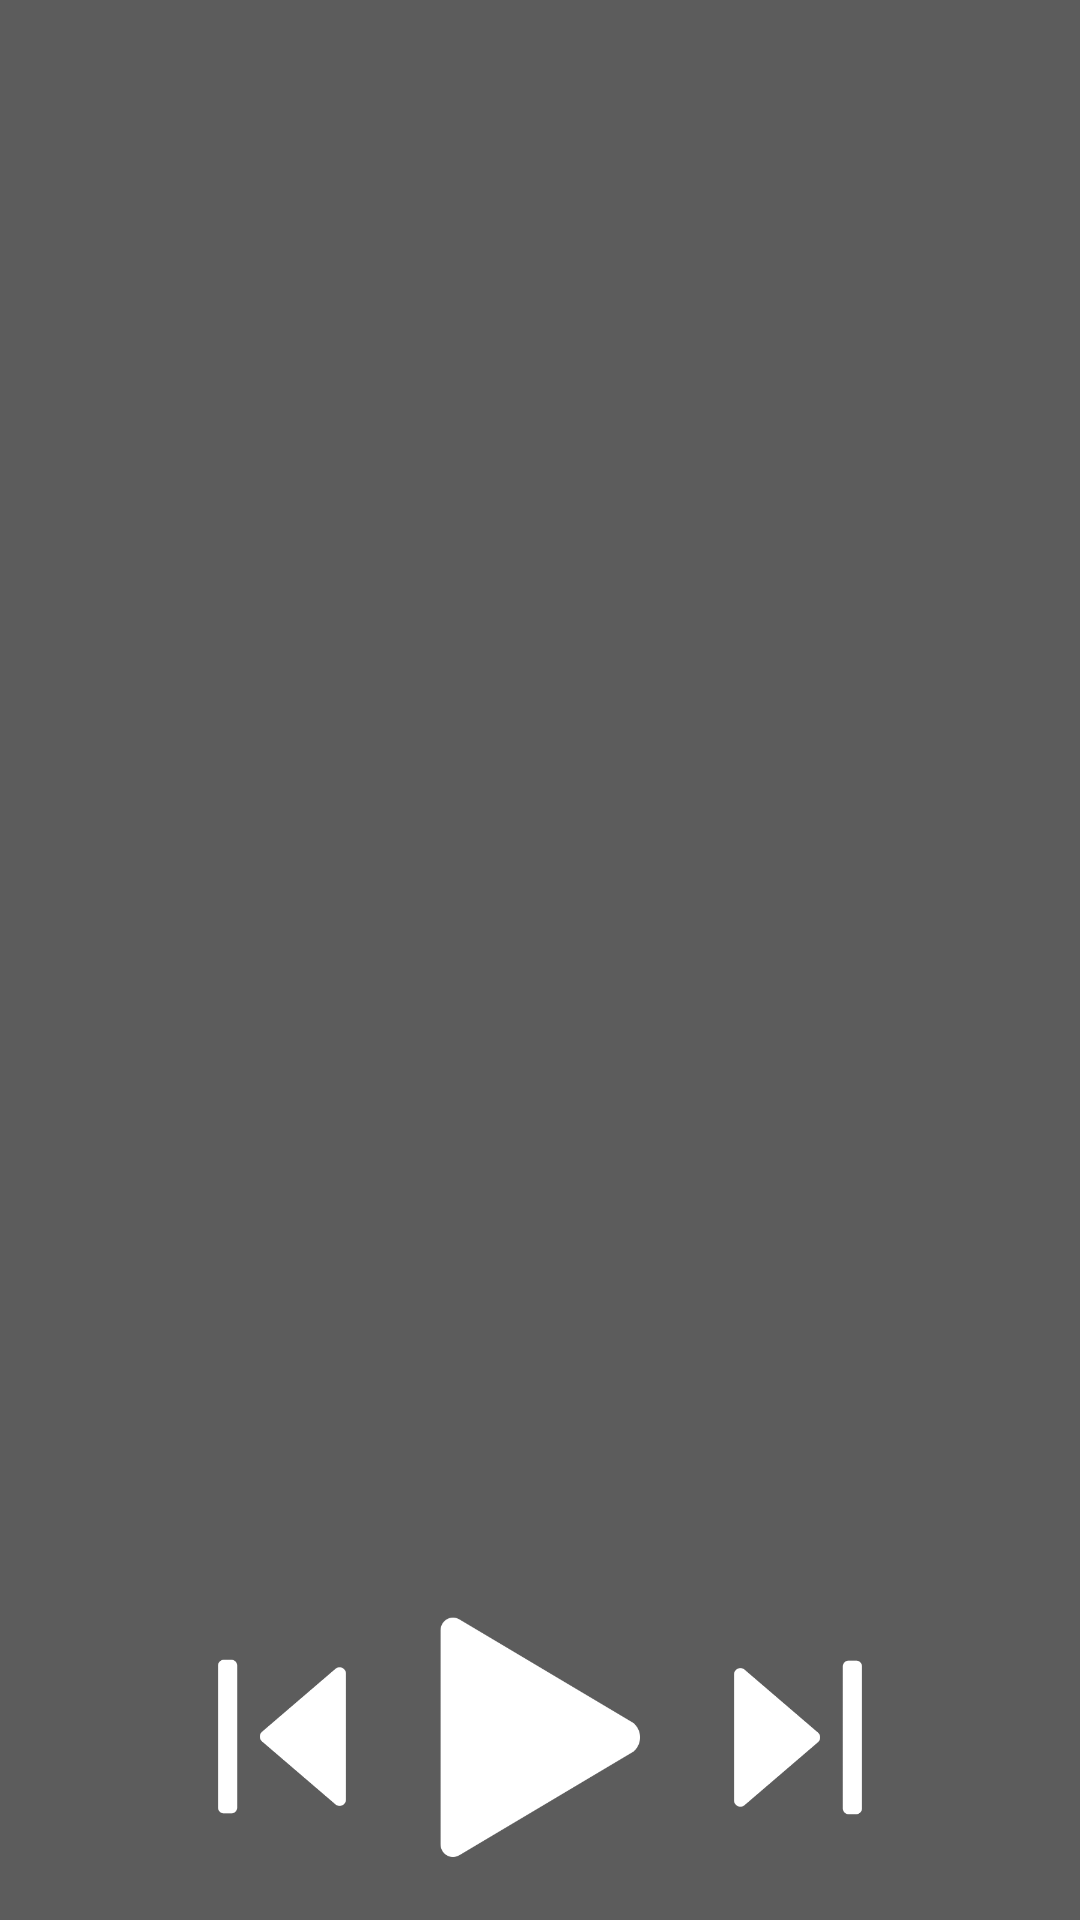

Here is an Android app screen rendered from its layout file. Give the layout XML and the strings, colors and styles it references.
<!-- AndroidManifest.xml: application theme AppTheme -->
<!-- res/layout/activity_player.xml -->
<?xml version="1.0" encoding="utf-8"?>
<RelativeLayout xmlns:android="http://schemas.android.com/apk/res/android"
    android:layout_width="match_parent"
    android:layout_height="match_parent"
    android:paddingLeft="20dp"
    android:paddingRight="20dp"
    android:background="@color/gray_background">

    <ImageView
        android:id="@+id/player_image"
        android:layout_centerHorizontal="true"
        android:layout_marginTop="@dimen/activity_vertical_margin"
        android:layout_height="300dp"
        android:layout_width="300dp" >
    </ImageView>

    <TextView
        android:id="@+id/player_song_title"
        android:layout_height="wrap_content"
        android:layout_width="wrap_content"
        android:layout_centerHorizontal="true"
        android:layout_marginTop="@dimen/activity_vertical_margin"
        android:textSize="30sp"
        android:textColor="@color/white"
        android:layout_below="@id/player_image" />

    <TextView
        android:id="@+id/player_song_detail"
        android:layout_height="wrap_content"
        android:layout_width="wrap_content"
        android:layout_centerHorizontal="true"
        android:textSize="22sp"
        android:textColor="@color/white"
        android:layout_below="@id/player_song_title" />

    <LinearLayout
        android:id="@+id/player_buttons_layout"
        android:layout_width="match_parent"
        android:layout_height="wrap_content"
        android:layout_alignParentBottom="true"
        android:layout_marginBottom="@dimen/activity_vertical_margin"
        android:padding="@dimen/item_padding"
        android:gravity="center">

        <ImageButton
            android:id="@+id/player_back_button"
            android:layout_width="@dimen/small_button_size"
            android:layout_height="@dimen/small_button_size"
            android:background="@drawable/ic_back"
            android:padding="@dimen/item_padding"
            android:contentDescription="@string/back" />

        <ImageButton
            android:id="@+id/player_play_button"
            android:layout_width="@dimen/big_button_size"
            android:layout_height="@dimen/big_button_size"
            android:background="@drawable/ic_play"
            android:padding="@dimen/item_padding"
            android:layout_marginLeft="@dimen/activity_horizontal_margin"
            android:layout_marginRight="@dimen/activity_horizontal_margin"
            android:contentDescription="@string/play" />

        <ImageButton
            android:id="@+id/player_next_button"
            android:layout_width="@dimen/small_button_size"
            android:layout_height="@dimen/small_button_size"
            android:background="@drawable/ic_next"
            android:padding="@dimen/item_padding"
            android:contentDescription="@string/next" />

    </LinearLayout>

</RelativeLayout>
<!-- resources referenced by this layout -->
<resources>
  <color name="gray_background">#5C5C5C</color>
  <color name="white">#ffffff</color>
  <dimen name="activity_horizontal_margin">16dp</dimen>
  <dimen name="activity_vertical_margin">16dp</dimen>
  <dimen name="big_button_size">80dp</dimen>
  <dimen name="item_padding">5dp</dimen>
  <dimen name="small_button_size">60dp</dimen>
  <!-- drawable ic_back: png bitmap (drawable, 5401 bytes) -->
  <!-- drawable ic_next: png bitmap (drawable, 5463 bytes) -->
  <!-- drawable ic_play: png bitmap (drawable, 9131 bytes) -->
  <string name="back">back</string>
  <string name="next">next</string>
  <string name="play">play</string>
  <style name="AppTheme" parent="Theme.AppCompat.Light.DarkActionBar">
          
          <item name="colorPrimary">@color/colorPrimary</item>
          <item name="colorPrimaryDark">@color/colorPrimaryDark</item>
          <item name="colorAccent">@color/colorAccent</item>
      </style>
  <color name="colorPrimary">#008577</color>
  <color name="colorPrimaryDark">#00574B</color>
  <color name="colorAccent">#D81B60</color>
</resources>
